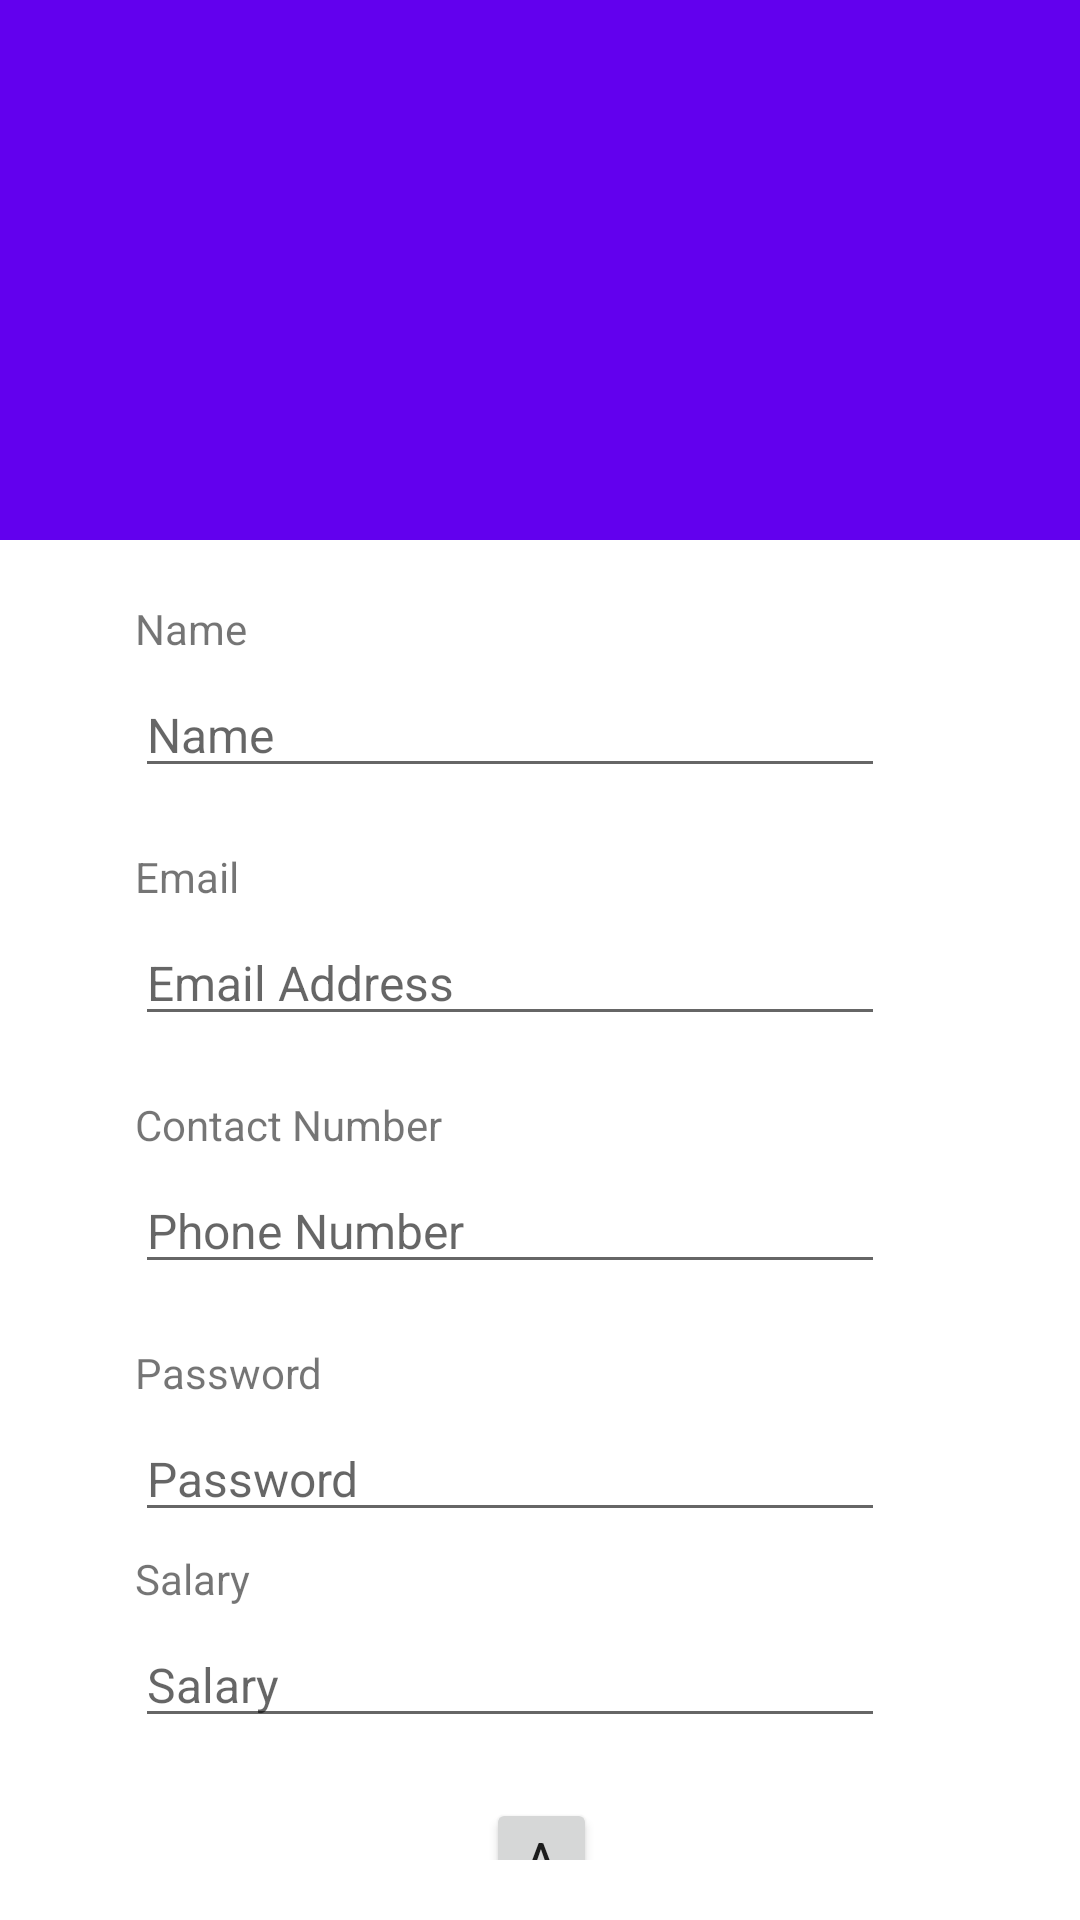

Produce the Android XML layout that renders to this screen, including the resource entries it uses.
<!-- AndroidManifest.xml: application theme Theme.Prototype2 -->
<!-- res/layout/activity_add_barber.xml -->
<?xml version="1.0" encoding="utf-8"?>
<androidx.coordinatorlayout.widget.CoordinatorLayout xmlns:android="http://schemas.android.com/apk/res/android"
    xmlns:app="http://schemas.android.com/apk/res-auto"
    xmlns:tools="http://schemas.android.com/tools"
    android:layout_width="match_parent"
    android:layout_height="match_parent"
    tools:context=".owner.addBarber">

    <LinearLayout
        android:layout_width="match_parent"
        android:layout_height="180dp"
        android:background="@color/purple_500">
        <ImageView
            android:id="@+id/imageView2"
            android:layout_width="wrap_content"
            android:layout_height="wrap_content"
            android:layout_marginStart="140dp"
            android:layout_marginTop="16dp"
            app:layout_constraintStart_toStartOf="parent"
            app:layout_constraintTop_toTopOf="parent"
            app:srcCompat="@drawable/ic_baseline_person_24" />


    </LinearLayout>

    <androidx.core.widget.NestedScrollView
        android:layout_width="match_parent"
        android:layout_height="wrap_content"
        android:layout_marginTop="180dp"
        android:layout_marginBottom="20dp"
        >
        <RelativeLayout
            android:layout_width="match_parent"
            android:layout_height="wrap_content"
             >


            <TextView
                android:id="@+id/textView16"
                android:layout_width="wrap_content"
                android:layout_height="wrap_content"
                android:layout_below="@+id/editTextBarberPassword"
                android:layout_alignParentStart="true"
                android:layout_marginStart="45dp"
                android:layout_marginTop="6dp"
                android:text="Salary" />

            <EditText
                android:id="@+id/editTextBarberSalary"
                android:layout_width="250dp"
                android:layout_height="wrap_content"
                android:layout_below="@+id/textView16"
                android:layout_alignParentStart="true"
                android:layout_marginStart="45dp"
                android:layout_marginTop="5dp"
                android:ems="10"
                android:hint="Salary"
                android:inputType="textPersonName"
                android:textSize="16dp" />

            <TextView
                android:id="@+id/textView6"
                android:layout_width="wrap_content"
                android:layout_height="wrap_content"
                android:layout_alignParentStart="true"
                android:layout_alignParentTop="true"
                android:layout_marginStart="45dp"
                android:layout_marginTop="20dp"
                android:text="Name" />

            <TextView
                android:id="@+id/textView7"
                android:layout_width="wrap_content"
                android:layout_height="wrap_content"
                android:layout_below="@+id/editTextBarberName"
                android:layout_alignParentStart="true"
                android:layout_marginStart="45dp"
                android:layout_marginTop="20dp"
                android:text="Email" />

            <TextView
                android:id="@+id/textView8"
                android:layout_width="wrap_content"
                android:layout_height="wrap_content"
                android:layout_below="@+id/editTextBarberEmail"
                android:layout_alignParentStart="true"
                android:layout_marginStart="45dp"
                android:layout_marginTop="20dp"
                android:text="Contact Number"
                app:layout_constraintBottom_toBottomOf="parent"
                app:layout_constraintTop_toTopOf="parent" />

            <TextView
                android:id="@+id/textView9"
                android:layout_width="wrap_content"
                android:layout_height="wrap_content"
                android:layout_below="@+id/editTextBarberContactNumber"
                android:layout_alignParentStart="true"
                android:layout_marginStart="45dp"
                android:layout_marginTop="20dp"
                android:text="Password" />

            <EditText
                android:id="@+id/editTextBarberName"
                android:layout_width="250dp"
                android:layout_height="wrap_content"
                android:layout_below="@+id/textView6"
                android:layout_alignParentStart="true"
                android:layout_marginStart="45dp"
                android:layout_marginTop="5dp"
                android:hint="Name"
                android:textSize="16dp" />

            <EditText
                android:id="@+id/editTextBarberEmail"
                android:layout_width="250dp"
                android:layout_height="wrap_content"
                android:layout_below="@+id/textView7"
                android:layout_alignParentStart="true"
                android:layout_marginStart="45dp"
                android:layout_marginTop="5dp"
                android:hint="Email Address"
                android:textSize="16dp"
                app:layout_constraintBottom_toBottomOf="parent"
                app:layout_constraintTop_toTopOf="parent" />

            <EditText
                android:id="@+id/editTextBarberContactNumber"
                android:layout_width="250dp"
                android:layout_height="wrap_content"
                android:layout_below="@+id/textView8"
                android:layout_alignParentStart="true"
                android:layout_marginStart="45dp"
                android:layout_marginTop="5dp"
                android:hint="Phone Number"
                android:textSize="16dp" />

            <EditText
                android:id="@+id/editTextBarberPassword"
                android:layout_width="250dp"
                android:layout_height="wrap_content"
                android:layout_below="@+id/textView9"
                android:layout_alignParentStart="true"
                android:layout_marginStart="45dp"
                android:layout_marginTop="5dp"
                android:hint="Password"
                android:inputType="textPassword"
                android:textSize="16dp" />

            <Button
                android:id="@+id/btnRegisterBarber"
                android:layout_width="wrap_content"
                android:layout_height="wrap_content"
                android:layout_below="@+id/editTextBarberSalary"
                android:layout_alignParentStart="true"
                android:layout_alignParentEnd="true"
                android:layout_marginStart="162dp"
                android:layout_marginTop="20dp"
                android:layout_marginEnd="161dp"
                android:text="Add"
                app:layout_constraintEnd_toEndOf="parent"
                app:layout_constraintHorizontal_bias="0.561"
                app:layout_constraintStart_toStartOf="parent" />

            <ProgressBar
                android:id="@+id/progressBar"
                style="?android:attr/progressBarStyle"
                android:layout_width="wrap_content"
                android:layout_height="wrap_content"
                android:layout_centerInParent="true"
                android:visibility="gone"
                tools:ignore="MissingConstraints"
                app:layout_constraintTop_toTopOf="parent"
                app:layout_constraintBottom_toBottomOf="parent"
                app:layout_constraintLeft_toLeftOf="parent"
                app:layout_constraintRight_toRightOf="parent"
                />

        </RelativeLayout>


    </androidx.core.widget.NestedScrollView>





</androidx.coordinatorlayout.widget.CoordinatorLayout>
<!-- resources referenced by this layout -->
<resources>
  <color name="purple_500">#FF6200EE</color>
  <style name="Theme.Prototype2" parent="Theme.MaterialComponents.DayNight.DarkActionBar">
          
          <item name="colorPrimary">@color/grey</item>
          <item name="colorPrimaryVariant">@color/grey</item>
          <item name="colorOnPrimary">@color/white</item>
          
          <item name="colorSecondary">@color/teal_200</item>
          <item name="colorSecondaryVariant">@color/teal_700</item>
          <item name="colorOnSecondary">@color/black</item>
          
          <item name="android:statusBarColor" tools:targetApi="l">?attr/colorPrimaryVariant</item>
          
      </style>
  <color name="grey">#5F5E69</color>
  <color name="white">#FFFFFFFF</color>
  <color name="teal_200">#FF03DAC5</color>
  <color name="teal_700">#FF018786</color>
  <color name="black">#FF000000</color>
</resources>
